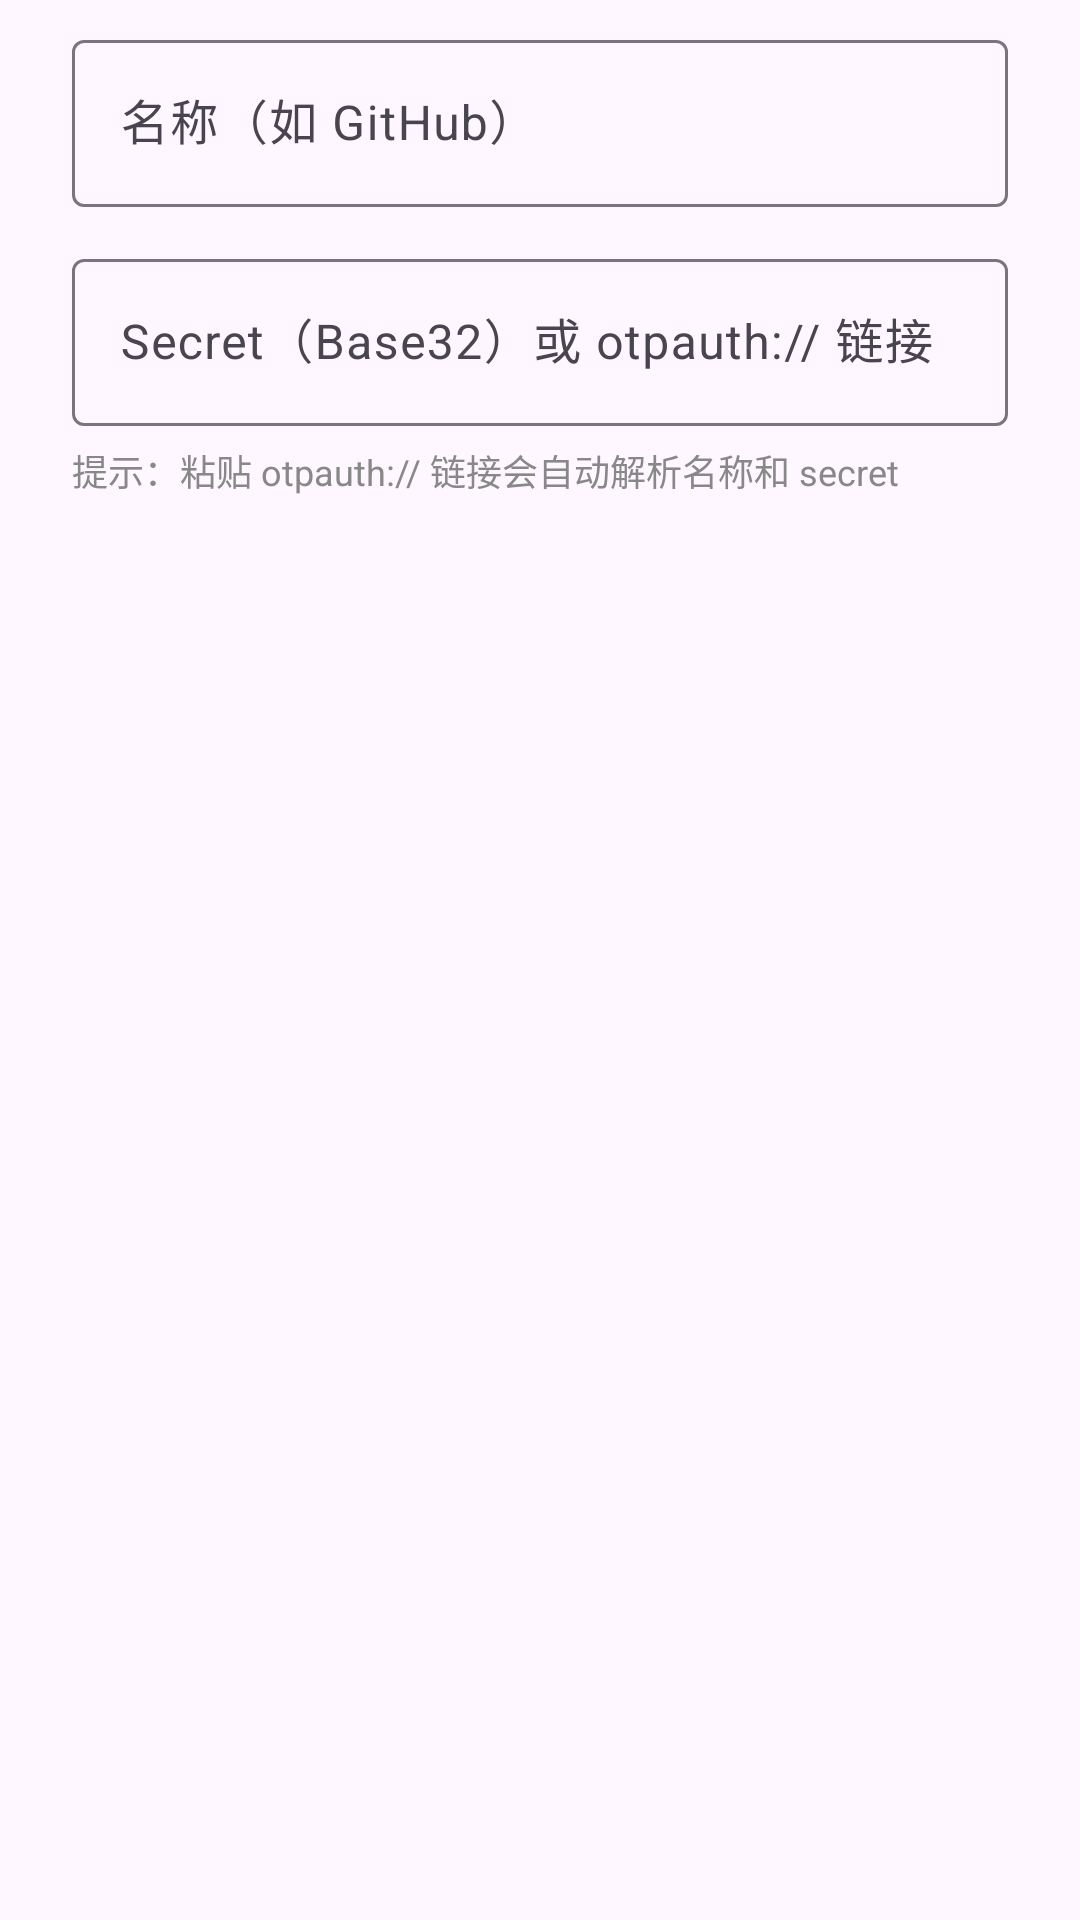

Here is an Android app screen rendered from its layout file. Give the layout XML and the strings, colors and styles it references.
<!-- AndroidManifest.xml: application theme Theme.TotpGen -->
<!-- res/layout/dialog_add.xml -->
<?xml version="1.0" encoding="utf-8"?>
<ScrollView xmlns:android="http://schemas.android.com/apk/res/android"
    android:layout_width="match_parent"
    android:layout_height="wrap_content"
    android:paddingStart="24dp"
    android:paddingEnd="24dp"
    android:paddingTop="8dp"
    android:paddingBottom="8dp">

    <LinearLayout
        android:layout_width="match_parent"
        android:layout_height="wrap_content"
        android:orientation="vertical">

        <com.google.android.material.textfield.TextInputLayout
            style="@style/Widget.Material3.TextInputLayout.OutlinedBox"
            android:layout_width="match_parent"
            android:layout_height="wrap_content"
            android:hint="@string/field_name">

            <com.google.android.material.textfield.TextInputEditText
                android:id="@+id/etName"
                android:layout_width="match_parent"
                android:layout_height="wrap_content"
                android:inputType="text"
                android:maxLines="1" />
        </com.google.android.material.textfield.TextInputLayout>

        <com.google.android.material.textfield.TextInputLayout
            style="@style/Widget.Material3.TextInputLayout.OutlinedBox"
            android:layout_width="match_parent"
            android:layout_height="wrap_content"
            android:layout_marginTop="12dp"
            android:hint="@string/field_secret">

            <com.google.android.material.textfield.TextInputEditText
                android:id="@+id/etSecret"
                android:layout_width="match_parent"
                android:layout_height="wrap_content"
                android:inputType="textNoSuggestions"
                android:maxLines="3" />
        </com.google.android.material.textfield.TextInputLayout>

        <TextView
            android:layout_width="match_parent"
            android:layout_height="wrap_content"
            android:layout_marginTop="6dp"
            android:text="@string/field_hint"
            android:textSize="12sp"
            android:textColor="@color/muted" />
    </LinearLayout>
</ScrollView>
<!-- resources referenced by this layout -->
<resources>
  <color name="muted">#888888</color>
  <string name="field_hint">提示：粘贴 otpauth:// 链接会自动解析名称和 secret</string>
  <string name="field_name">名称（如 GitHub）</string>
  <string name="field_secret">Secret（Base32）或 otpauth:// 链接</string>
  <style name="Theme.TotpGen" parent="Theme.Material3.DayNight.NoActionBar">
          <item name="colorPrimary">#0A7D32</item>
          <item name="colorOnPrimary">#FFFFFF</item>
          <item name="colorPrimaryContainer">#C8F0D4</item>
          <item name="colorOnPrimaryContainer">#00210B</item>
          <item name="android:statusBarColor">?attr/colorSurface</item>
          <item name="android:windowLightStatusBar" tools:targetApi="m">true</item>
      </style>
</resources>
